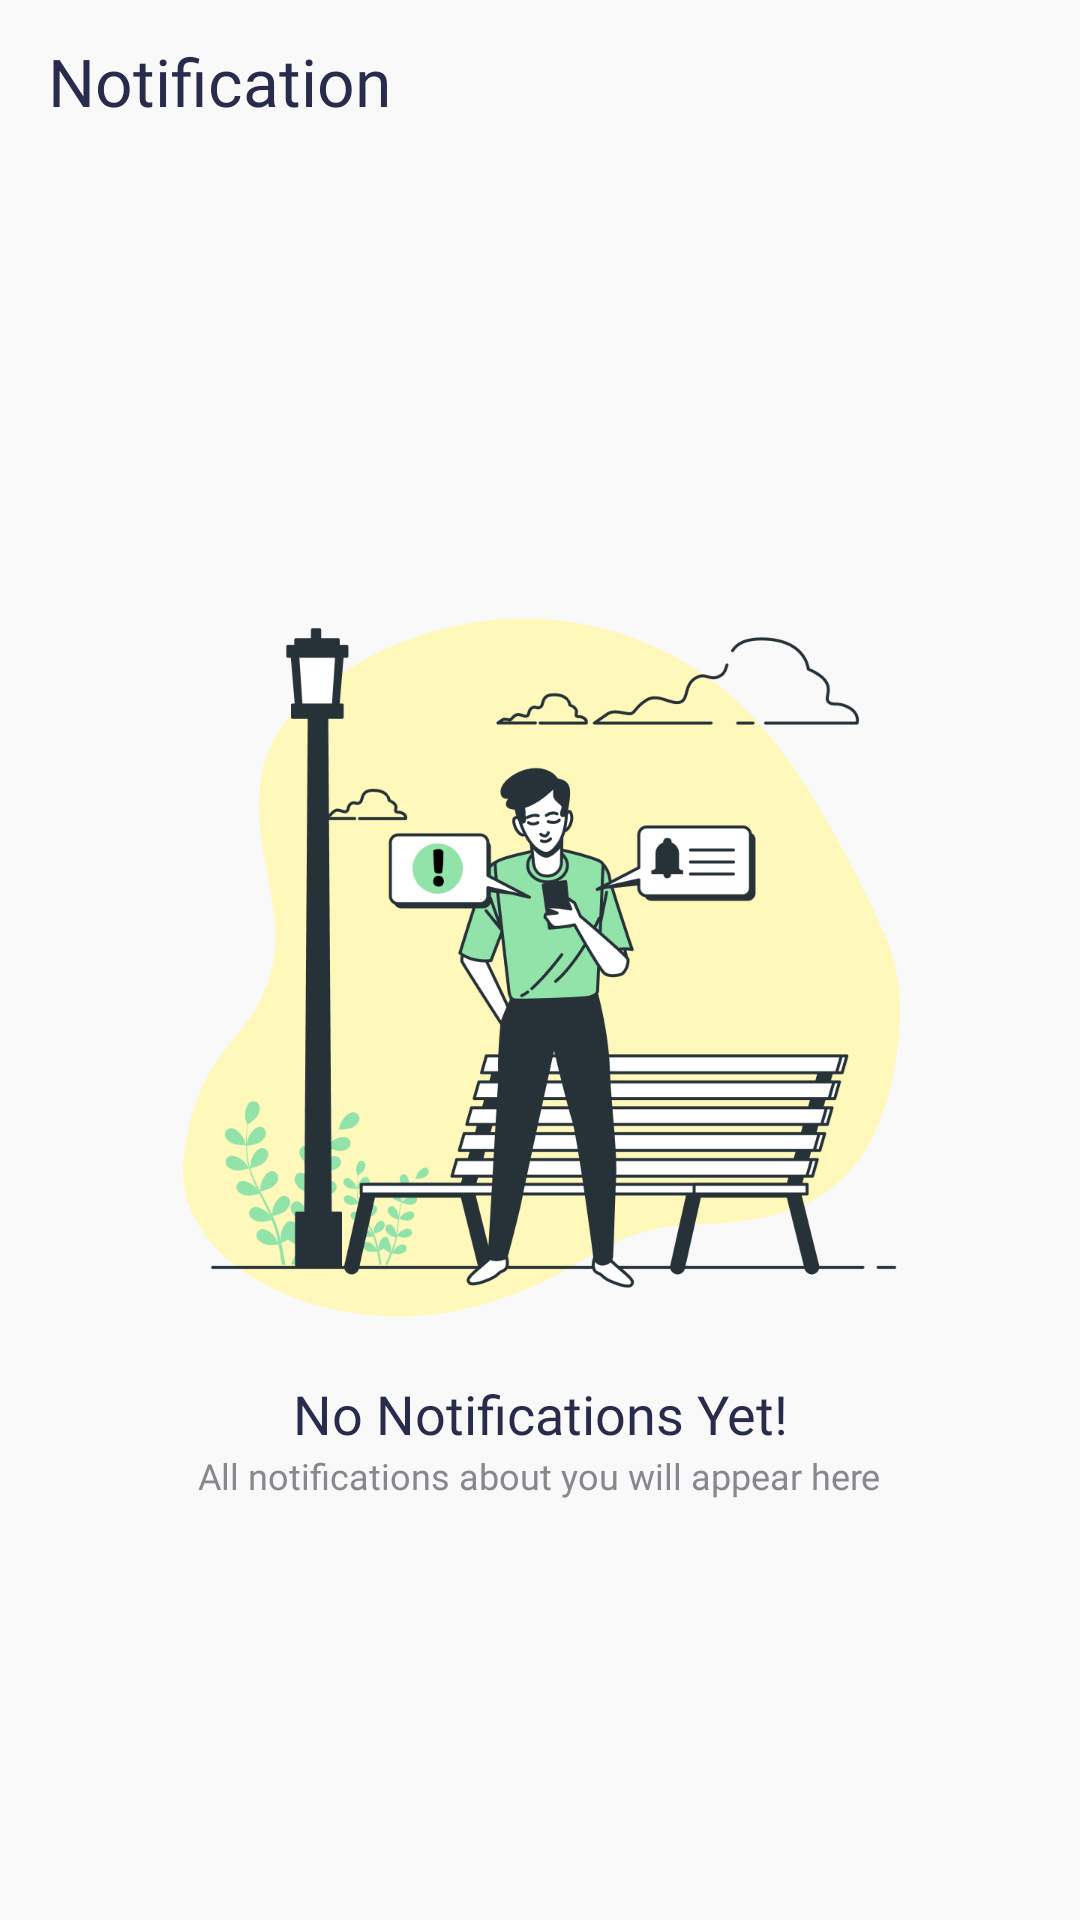

Here is an Android app screen rendered from its layout file. Give the layout XML and the strings, colors and styles it references.
<!-- AndroidManifest.xml: application theme Theme.Rangkul -->
<!-- res/layout/fragment_notification.xml -->
<?xml version="1.0" encoding="utf-8"?>
<androidx.constraintlayout.widget.ConstraintLayout xmlns:android="http://schemas.android.com/apk/res/android"
    xmlns:tools="http://schemas.android.com/tools"
    android:layout_width="match_parent"
    android:layout_height="match_parent"
    xmlns:app="http://schemas.android.com/apk/res-auto"
    tools:context=".ui.notification.NotificationFragment"
    android:background="@color/mainBackground">

    <androidx.constraintlayout.widget.ConstraintLayout
        android:id="@+id/notificationToolbar"
        android:layout_width="match_parent"
        android:layout_height="?attr/actionBarSize"
        android:layout_marginHorizontal="@dimen/safe_margin"
        app:layout_constraintStart_toStartOf="parent"
        app:layout_constraintTop_toTopOf="parent"
        app:layout_constraintEnd_toEndOf="parent">

        <androidx.appcompat.widget.AppCompatTextView
            android:id="@+id/tvTitleToolbar"
            android:layout_width="wrap_content"
            android:layout_height="wrap_content"
            android:fontFamily="@font/poppins_semibold"
            android:includeFontPadding="false"
            android:text="Notification"
            android:textColor="@color/textBlack"
            android:textSize="22sp"
            app:layout_constraintBottom_toBottomOf="parent"
            app:layout_constraintStart_toStartOf="parent"
            app:layout_constraintTop_toTopOf="parent" />

    </androidx.constraintlayout.widget.ConstraintLayout>

    <LinearLayout
        android:id="@+id/emptyNotificationMessage"
        android:layout_width="wrap_content"
        android:layout_height="wrap_content"
        android:gravity="center"
        android:orientation="vertical"
        android:visibility="visible"
        app:layout_constraintBottom_toBottomOf="parent"
        app:layout_constraintEnd_toEndOf="parent"
        app:layout_constraintStart_toStartOf="parent"
        app:layout_constraintTop_toBottomOf="@+id/notificationToolbar">

        <androidx.appcompat.widget.AppCompatImageView
            android:id="@+id/ivEmptyNotification"
            android:layout_width="250dp"
            android:layout_height="250dp"
            android:layout_marginHorizontal="56dp"
            android:adjustViewBounds="true"
            android:clipToOutline="true"
            android:scaleType="fitXY"
            app:srcCompat="@drawable/il_empty_notification"
            tools:targetApi="s" />

        <androidx.appcompat.widget.AppCompatTextView
            android:id="@+id/tvMessageTitle"
            android:layout_width="wrap_content"
            android:layout_height="wrap_content"
            android:layout_marginTop="@dimen/space_between"
            android:fontFamily="@font/poppins_semibold"
            android:includeFontPadding="false"
            android:text="@string/title_empty_notification"
            android:textAlignment="center"
            android:textColor="@color/textBlack"
            android:textSize="18sp"
            app:layout_constraintStart_toEndOf="@+id/civProfilePicturePost"
            app:layout_constraintTop_toTopOf="parent" />

        <androidx.appcompat.widget.AppCompatTextView
            android:id="@+id/tvMessageDescription"
            android:layout_width="wrap_content"
            android:layout_height="wrap_content"
            android:layout_marginTop="3dp"
            android:fontFamily="@font/poppins_medium"
            android:includeFontPadding="false"
            android:text="@string/description_empty_notification"
            android:textAlignment="center"
            android:textColor="@color/textGrey"
            android:textSize="12sp"
            app:layout_constraintStart_toEndOf="@+id/civProfilePicturePost"
            app:layout_constraintTop_toTopOf="parent" />

    </LinearLayout>

</androidx.constraintlayout.widget.ConstraintLayout>
<!-- resources referenced by this layout -->
<resources>
  <color name="mainBackground">#F9F9F9</color>
  <color name="textBlack">#292B4C</color>
  <color name="textGrey">#8A868D</color>
  <dimen name="safe_margin">16dp</dimen>
  <dimen name="space_between">15dp</dimen>
  <!-- drawable il_empty_notification: png bitmap (drawable, 79781 bytes) -->
  <string name="description_empty_notification">All notifications about you will appear here</string>
  <string name="title_empty_notification">No Notifications Yet!</string>
  <style name="Theme.Rangkul" parent="Theme.MaterialComponents.DayNight.NoActionBar">
          
          <item name="colorPrimary">@color/greenPrimary</item>
          <item name="colorPrimaryVariant">@color/greenBackground</item>
          <item name="colorOnPrimary">@color/white</item>
          
          <item name="colorSecondary">@color/greenPrimary</item>
          <item name="colorSecondaryVariant">@color/yellowSecondary</item>
          <item name="colorOnSecondary">@color/black</item>
          
          <item name="android:statusBarColor">@color/mainBackground</item>
          <item name="android:windowLightStatusBar">true</item>
          
          <item name="bottomSheetDialogTheme">@style/AppBottomSheetDialogTheme</item>
      </style>
  <color name="greenPrimary">#87B99F</color>
  <color name="greenBackground">#6BAB8C</color>
  <color name="white">#FFFFFFFF</color>
  <color name="yellowSecondary">#F8D962</color>
  <color name="black">#FF000000</color>
  <style name="AppBottomSheetDialogTheme" parent="Theme.Design.Light.BottomSheetDialog">
          <item name="bottomSheetStyle">@style/AppModalStyle</item>
      </style>
  <style name="AppModalStyle" parent="Widget.Design.BottomSheet.Modal">
          <item name="android:background">@drawable/shape_bottomsheet_background</item>
          <item name="behavior_skipCollapsed">true</item>
          <item name="behavior_fitToContents">true</item>
          <item name="behavior_peekHeight">1000dp</item>
      </style>
  <!-- drawable shape_bottomsheet_background (drawable) -->
  <?xml version="1.0" encoding="utf-8"?>
  <shape android:shape="rectangle" xmlns:android="http://schemas.android.com/apk/res/android">
      <solid android:color="@color/white"/>
      <corners
          android:topLeftRadius="20dp"
          android:topRightRadius="20dp"
          />
  </shape>
</resources>
